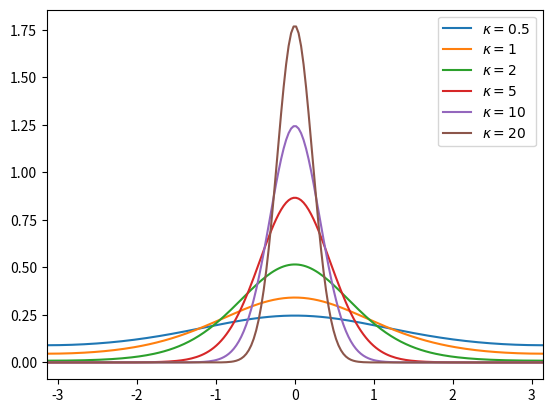

This figure's Python source:
import matplotlib.pyplot as plt
import numpy as np
from scipy.special import i0

x = np.linspace(-np.pi, np.pi, 200)

def von_misses(kappa):
    mu = 0
    y = np.exp(kappa*np.cos(x-mu))/(2*np.pi*i0(kappa))
    return y

plt.figure()

for i in [0.5, 1, 2, 5, 10, 20]:
    plt.plot(x, von_misses(i), label=f'$\kappa = {i}$')
plt.legend()
plt.xlim(x.min(), x.max())
plt.show()
